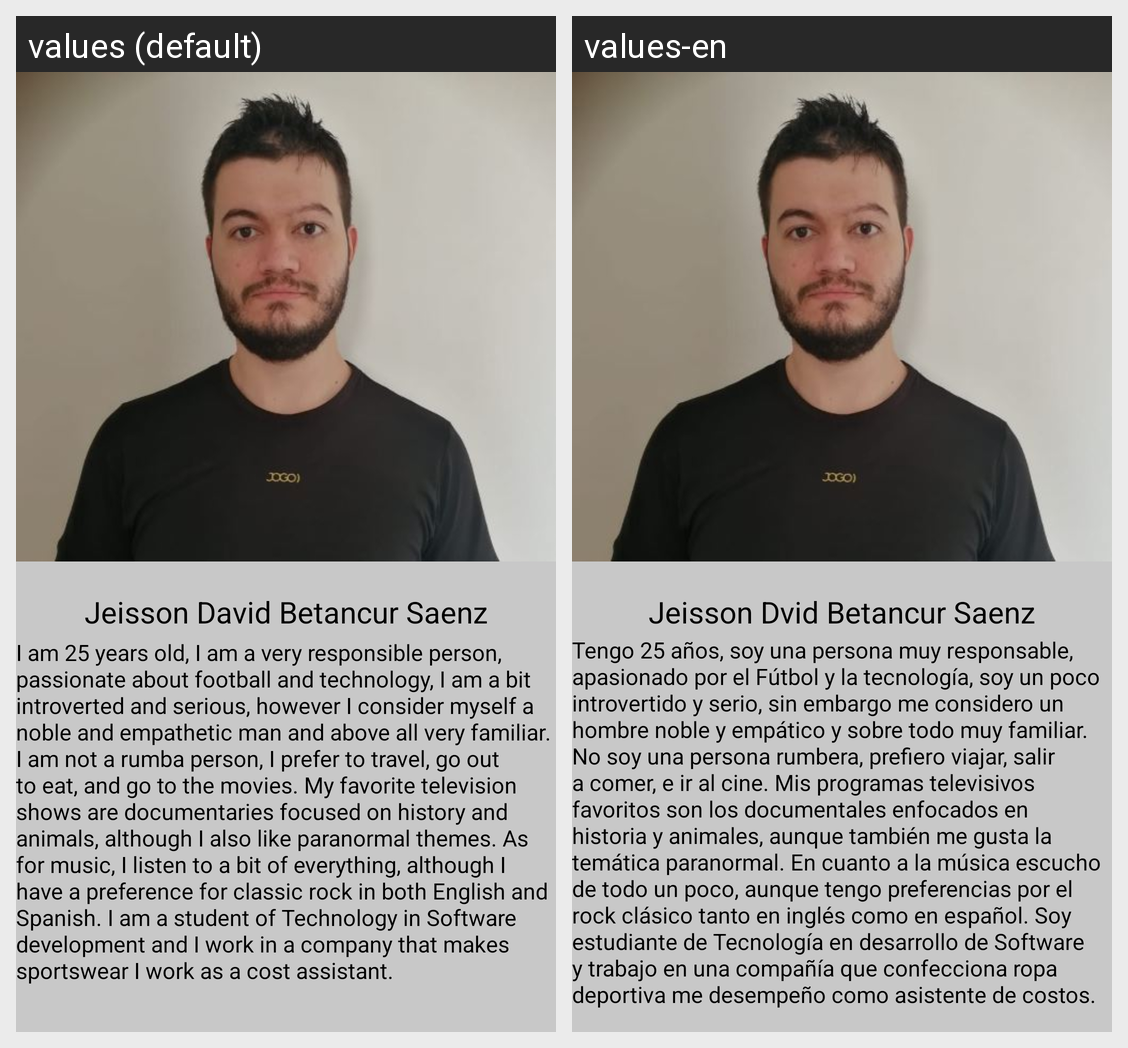

The Android screen above is rendered under two locales of the same app. Produce the string resources it draws, with the default and per-locale values.
Android screen res/layout/activity_perfil.xml rendered under 2 locales, left to right: values (default), values-en. Device: Nexus 5 (rendered at 1080×1920; each locale shown at half size, 540×960, under a caption strip naming it); theme Theme.PuebliAndo.
Strings drawn on this screen, with the default value and each locale's value (text and hints the layout hard-codes, and strings that could not be matched under every locale, appear in the picture but are not listed):

nombrePerfil
  values: Jeisson David Betancur Saenz
  values-en: Jeisson Dvid Betancur Saenz

descripcionPefil
  values: I am 25 years old, I am a very responsible person, passionate about football and technology, I am a bit introverted and serious, however I consider myself a noble and empathetic man and above all very familiar. I am not a rumba person, I prefer to travel, go out to eat, and go to the movies. My favorite television shows are documentaries focused on history and animals, although I also like …[clipped]
  values-en: Tengo 25 años, soy una persona muy responsable, apasionado por el Fútbol y la tecnología, soy un poco introvertido y serio, sin embargo me considero un hombre noble y empático y sobre todo muy familiar. No soy una persona rumbera, prefiero viajar, salir a comer, e ir al cine. Mis programas televisivos favoritos son los documentales enfocados en historia y animales, aunque también me gusta la …[clipped]
